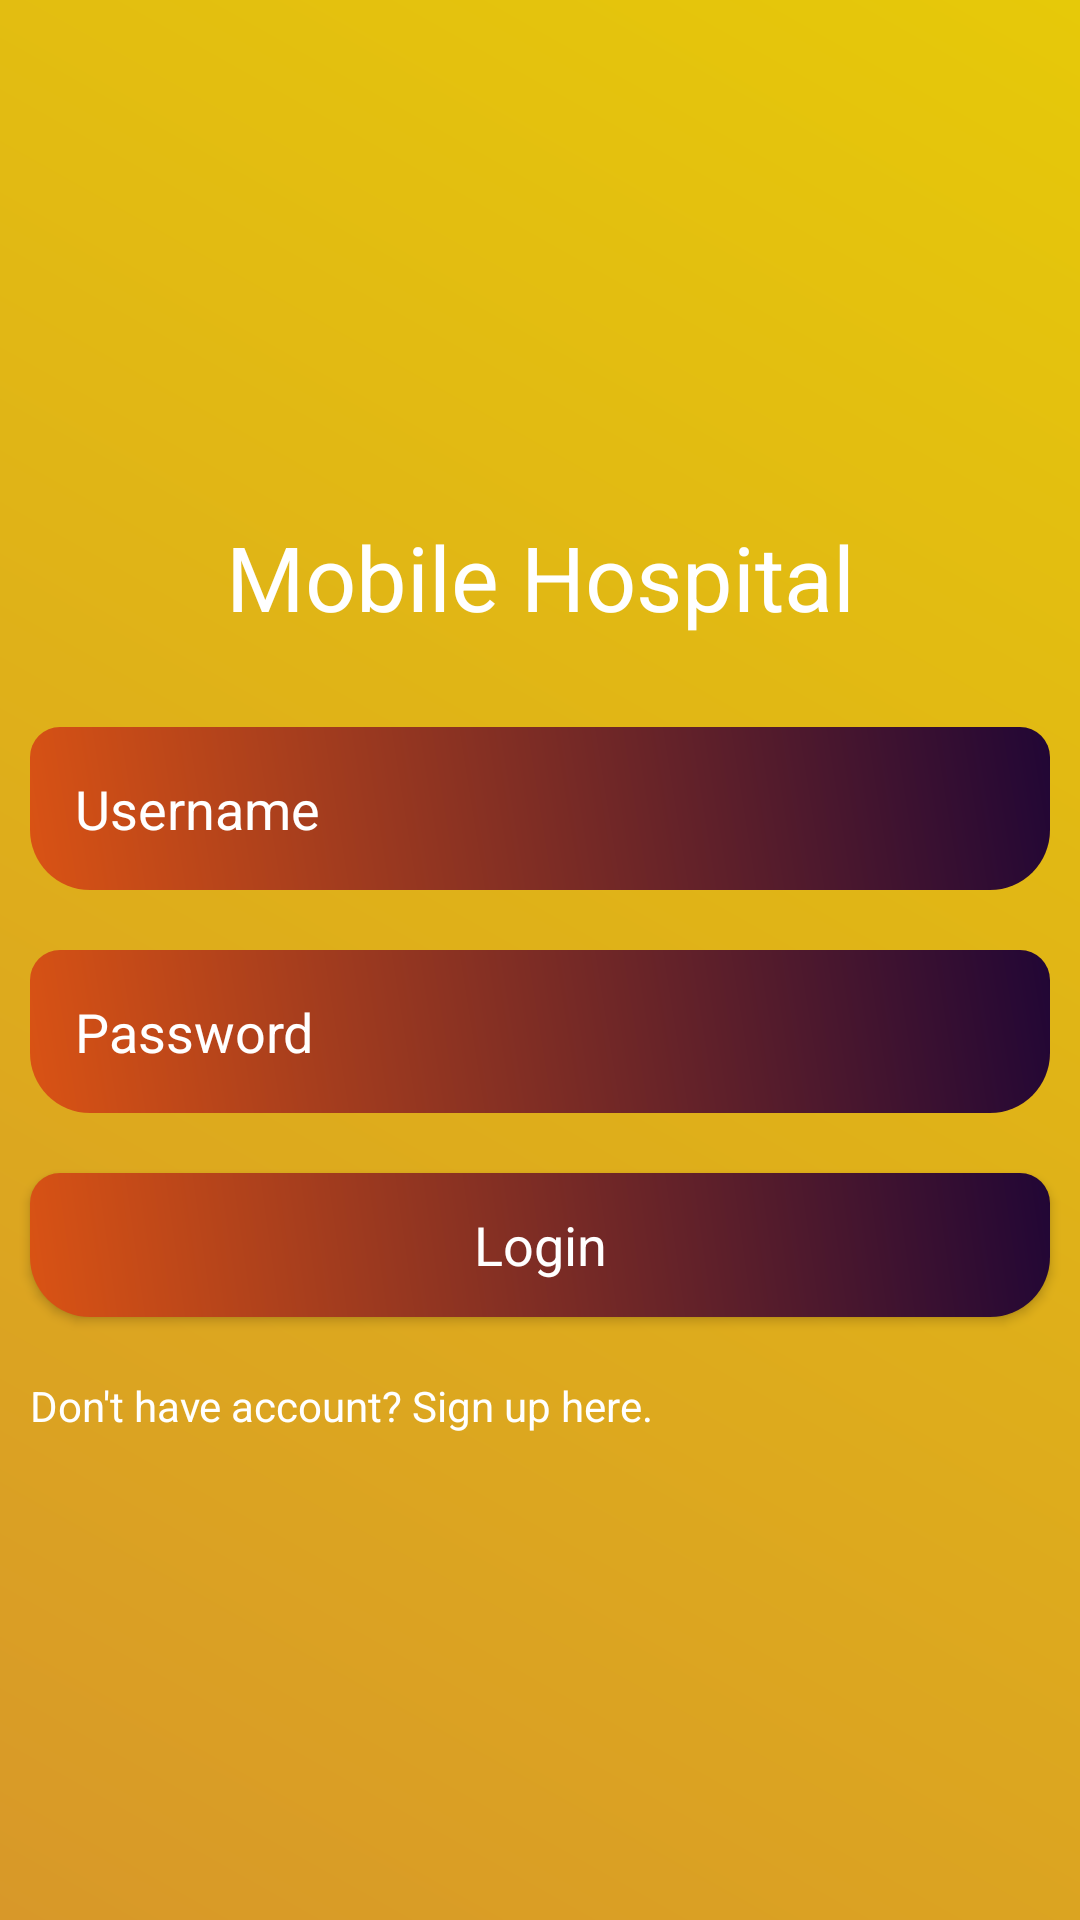

Here is an Android app screen rendered from its layout file. Give the layout XML and the strings, colors and styles it references.
<!-- AndroidManifest.xml: application theme Theme.MedicalServiceApp -->
<!-- res/layout/activity_main.xml -->
<?xml version="1.0" encoding="utf-8"?>
<LinearLayout xmlns:android="http://schemas.android.com/apk/res/android"
    xmlns:app="http://schemas.android.com/apk/res-auto"
    xmlns:tools="http://schemas.android.com/tools"
    android:layout_width="match_parent"
    android:layout_height="match_parent"
    android:orientation="vertical"
    android:background="@drawable/background_color"
    android:gravity="center"
    tools:context=".MainActivity">

    <ScrollView
        android:layout_width="match_parent"
        android:layout_height="match_parent">
        <LinearLayout
            android:layout_width="match_parent"
            android:orientation="vertical"
            android:layout_gravity="center"
            android:layout_height="wrap_content">

            <TextView
                android:layout_width="match_parent"
                android:text="Mobile Hospital"
                android:padding="20dp"
                android:textSize="30dp"
                android:gravity="center"
                android:textColor="@android:color/white"
                android:textAppearance="?android:textAppearanceLarge"
                android:layout_height="wrap_content"/>
             <EditText
                 android:layout_width="match_parent"
                 android:layout_margin="10dp"
                 android:textColor="@android:color/white"
                 android:textColorHint="@android:color/white"
                 android:background="@drawable/edittext_background"
                 android:padding="15dp"
                 android:hint="Username"
                 android:layout_height="wrap_content"
                 android:id="@+id/username"
                 />

            <EditText
                android:layout_width="match_parent"
                android:layout_margin="10dp"
                android:textColor="@android:color/white"
                android:textColorHint="@android:color/white"
                android:background="@drawable/edittext_background"
                android:padding="15dp"
                android:inputType="textPassword"
                android:hint="Password"
                android:layout_height="wrap_content"
                android:id="@+id/Password"
                />

            <Button
                android:layout_width="match_parent"
                android:text="Login"
                android:layout_margin="10dp"
                android:background="@drawable/edittext_background"
                android:textColor="@android:color/white"
                android:textAppearance="?android:textAppearanceMedium"
                android:layout_height="wrap_content"
                android:id="@+id/loginButton"
                />

            <TextView
                android:layout_width="match_parent"
                android:layout_height="wrap_content"
                android:layout_gravity="center"
                android:textColor="@android:color/white"
                android:text="Don't have account? Sign up here."
                android:id="@+id/signup_reg"
                android:padding="10dp"
                />




        </LinearLayout>
    </ScrollView>




</LinearLayout>
<!-- resources referenced by this layout -->
<resources>
  <!-- drawable background_color (drawable) -->
  <?xml version="1.0" encoding="utf-8"?>
  <shape xmlns:android="http://schemas.android.com/apk/res/android">
      <gradient
          android:angle="45"
          android:startColor="#D89829"
          android:endColor="#E6C909"
          />
  
  
  </shape>
  <!-- drawable edittext_background (drawable) -->
  <?xml version="1.0" encoding="utf-8"?>
  <shape xmlns:android="http://schemas.android.com/apk/res/android">
  
      <gradient
          android:angle="45"
          android:startColor="#da5314"
          android:endColor="#210635"/>
  
      <corners
          android:topLeftRadius="10dp"
          android:topRightRadius="10dp"
          android:bottomRightRadius="20dp"
          android:bottomLeftRadius="20dp"
          />
  
  
  </shape>
  <style name="Theme.MedicalServiceApp" parent="Theme.MaterialComponents.Light.NoActionBar">
          
          <item name="colorPrimary">@color/purple_500</item>
          <item name="colorPrimaryVariant">@color/purple_700</item>
          <item name="colorOnPrimary">@color/white</item>
          
          <item name="colorSecondary">@color/teal_200</item>
          <item name="colorSecondaryVariant">@color/teal_700</item>
          <item name="colorOnSecondary">@color/black</item>
          
          <item name="android:statusBarColor">?attr/colorPrimaryVariant</item>
          
      </style>
  <color name="purple_500">#76D622</color>
  <color name="purple_700">#FF3700B3</color>
  <color name="white">#FFFFFFFF</color>
  <color name="teal_200">#FF03DAC5</color>
  <color name="teal_700">#FF018786</color>
  <color name="black">#FF000000</color>
</resources>
